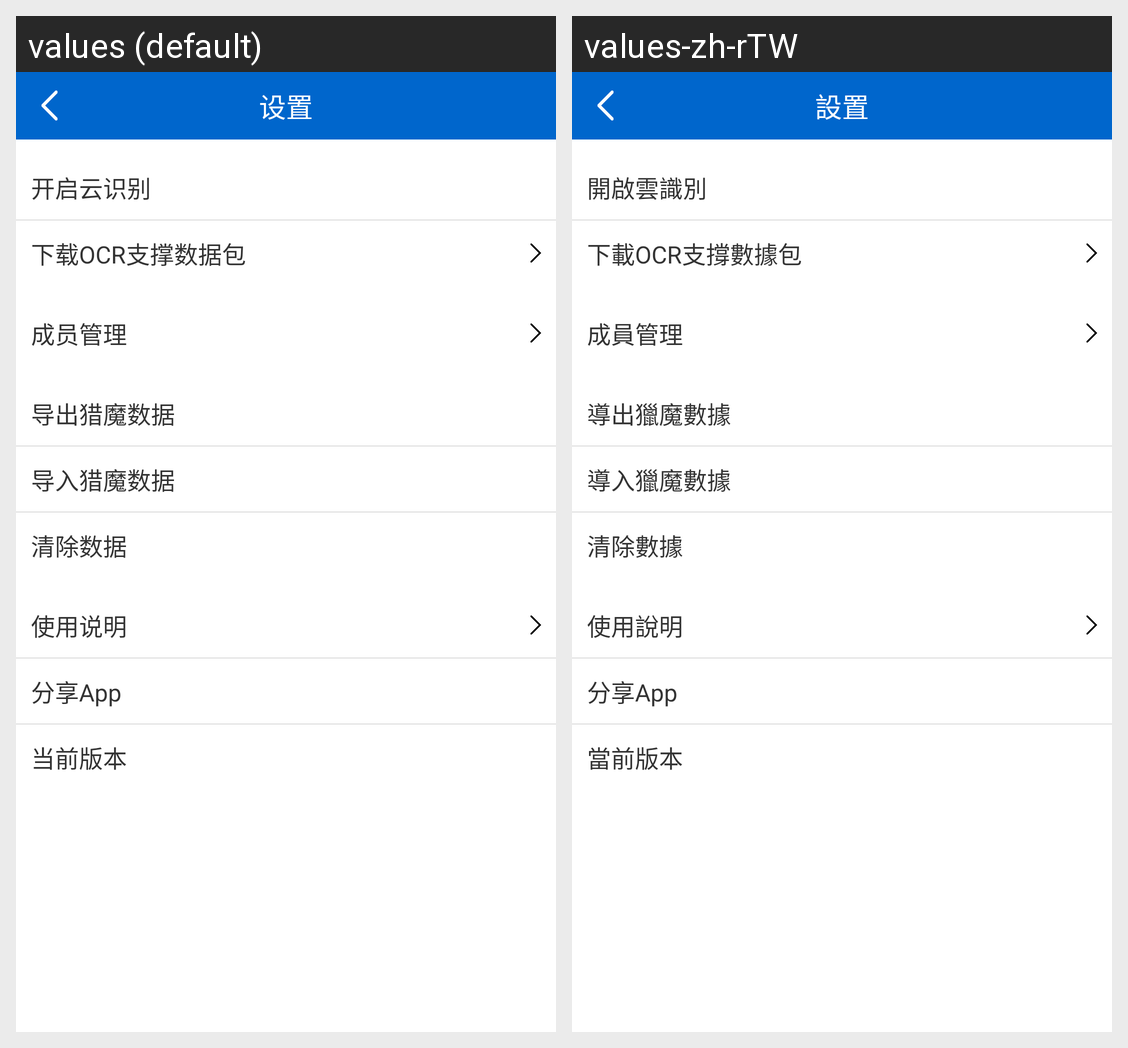

This grid shows one Android layout under two languages. Give, for every string resource on the screen, its name, the default text and each shown locale's text.
Android screen res/layout/activity_settings.xml rendered under 2 locales, left to right: values (default), values-zh-rTW. Device: Nexus 5 (rendered at 1080×1920; each locale shown at half size, 540×960, under a caption strip naming it); theme AppTheme.
Strings drawn on this screen, with the default value and each locale's value (text and hints the layout hard-codes, and strings that could not be matched under every locale, appear in the picture but are not listed):

settings
  values: 设置
  values-zh-rTW: 設置

use_cloud_ocr
  values: 开启云识别
  values-zh-rTW: 開啟雲識別

download_data_package
  values: 下载OCR支撑数据包
  values-zh-rTW: 下載OCR支撐數據包

member_manage
  values: 成员管理
  values-zh-rTW: 成員管理

export_data
  values: 导出猎魔数据
  values-zh-rTW: 導出獵魔數據

import_data
  values: 导入猎魔数据
  values-zh-rTW: 導入獵魔數據

delete_data
  values: 清除数据
  values-zh-rTW: 清除數據

specification
  values: 使用说明
  values-zh-rTW: 使用說明

share_app
  values: 分享App
  values-zh-rTW: 分享App

current_version
  values: 当前版本
  values-zh-rTW: 當前版本
